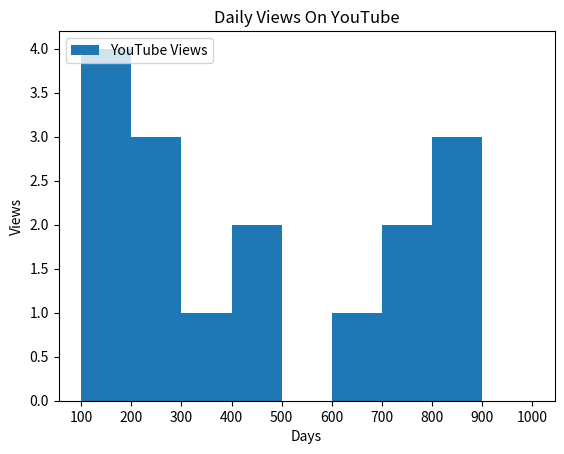

The matplotlib source for this figure:
import matplotlib.pyplot as plt

y_views=[100,482,145,736,483,635,264,108,296,193,875,275,846,752,330,800]
days=[100,200,300,400,500,600,700,800,900,1000]

plt.hist(y_views,days,label="YouTube Views")

plt.xlabel('Days')
plt.ylabel('Views')
plt.title("Daily Views On YouTube")
plt.legend(loc='upper left')
plt.xticks(days)

plt.savefig('histo_img.png', dpi=200)
plt.show()
